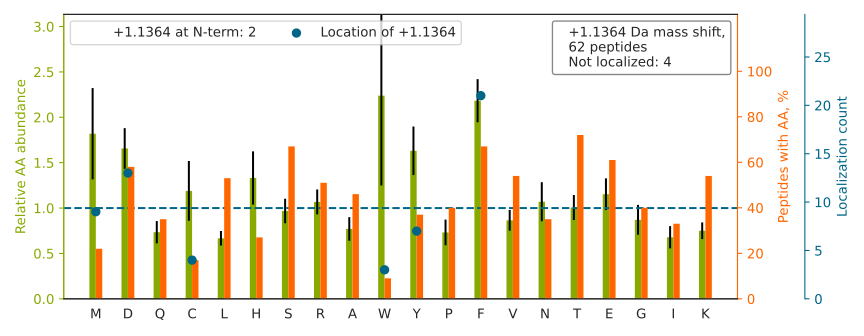

The file beside this chart, header and first rows:
top isoform	localization score	spectrum
TAFDDAIAELDTLNEDSYK		20160929_QE1_nlc1_BTW_SA_hs_HELA_S_Exp3_…
TC[+1]GFDFTGAVEDISK	0.6997	20160929_QE1_nlc1_BTW_SA_hs_HELA_S_Exp3_…
TELSQSD[+1]MFDQR	0.8197	20160929_QE1_nlc1_BTW_SA_hs_HELA_S_Exp3_…
VSGLLVLD[+1]YSK	0.7412	20160929_QE1_nlc1_BTW_SA_hs_HELA_S_Exp3_…
TY[+1]GGDTGSPEISFTK	0.8941	20160929_QE1_nlc1_BTW_SA_hs_HELA_S_Exp3_…
SY[+1]SPYDMLESIRK	1	20160929_QE1_nlc1_BTW_SA_hs_HELA_S_Exp3_…
TYF[+1]PHFDLSHGSAQVK	0.1832	20160929_QE1_nlc1_BTW_SA_hs_HELA_S_Exp3_…
SEVSSD[+1]EDIQFR	0.9722	20160929_QE1_nlc1_BTW_SA_hs_HELA_S_Exp3_…
TGGAYGEDLGADYNLSQVCDGK		20160929_QE1_nlc1_BTW_SA_hs_HELA_S_Exp3_…
TID[+1]VFDGNSGK	0.9518	20160929_QE1_nlc1_BTW_SA_hs_HELA_S_Exp3_…
TDTLED[+1]LFPTTK	0.6418	20160929_QE1_nlc1_BTW_SA_hs_HELA_S_Exp3_…
TLTAQSHM[+1]YEK	0.5372	20160929_QE1_nlc1_BTW_SA_hs_HELA_S_Exp3_…
TEND[+1]HINLK	1.0	20160929_QE1_nlc1_BTW_SA_hs_HELA_S_Exp3_…
HTGPNSPD[+1]TANDGFVR	0.9938	20160929_QE1_nlc1_BTW_SA_hs_HELA_S_Exp3_…
THLPGF[+1]VEQAEALK	1.0	20160929_QE1_nlc1_BTW_SA_hs_HELA_S_Exp3_…
TLQEEVM[+1]EAMGIK	0.9897	20160929_QE1_nlc1_BTW_SA_hs_HELA_S_Exp3_…
TF[+1]DSIVMDPK	0.8783	20160929_QE1_nlc1_BTW_SA_hs_HELA_S_Exp3_…
SPIAEAVF[+1]RK	1.0	20160929_QE1_nlc1_BTW_SA_hs_HELA_S_Exp3_…
TAEELM[+1]NFSK	0.937	20160929_QE1_nlc1_BTW_SA_hs_HELA_S_Exp3_…
GF[+1]AFVQYVNER	0.9608	20160929_QE1_nlc1_BTW_SA_hs_HELA_S_Exp3_…
TQQW[+1]TAICPLK	0.9984	20160929_QE1_nlc1_BTW_SA_hs_HELA_S_Exp3_…
SAGTD[+1]DGFTDFK	0.8463	20160929_QE1_nlc1_BTW_SA_hs_HELA_S_Exp3_…
TAVC[+1]DIPPR	0.8263	20160929_QE1_nlc1_BTW_SA_hs_HELA_S_Exp3_…
TSRPENAIIY[+1]NNNEDFQVGQAK	0.9833	20160929_QE1_nlc1_BTW_SA_hs_HELA_S_Exp3_…
TPSSNTLD[+1]DYMSCFR	0.7841	20160929_QE1_nlc1_BTW_SA_hs_HELA_S_Exp3_…
THPQW[+1]YPAR	1.0	20160929_QE1_nlc1_BTW_SA_hs_HELA_S_Exp3_…
STGEAF[+1]VQFASK	0.9956	20160929_QE1_nlc1_BTW_SA_hs_HELA_S_Exp3_…
TYSY[+1]LTPDLWK	0.599	20160929_QE1_nlc1_BTW_SA_hs_HELA_S_Exp3_…
SNNSM[+1]AQAMK	1.0	20160929_QE1_nlc1_BTW_SA_hs_HELA_S_Exp3_…
TY[+1]GADLASVDFQHASEDARK	0.09851	20160929_QE1_nlc1_BTW_SA_hs_HELA_S_Exp3_…
TTTHVPPELGQIM[+1]DSETFEK	0.7887	20160929_QE1_nlc1_BTW_SA_hs_HELA_S_Exp3_…
TEHALLEGF[+1]NIR	1.0	20160929_QE1_nlc1_BTW_SA_hs_HELA_S_Exp3_…
F[+1]DLMYAK	0.8723	20160929_QE1_nlc1_BTW_SA_hs_HELA_S_Exp3_…
TAGTLF[+1]GEGFR	1.0	20160929_QE1_nlc1_BTW_SA_hs_HELA_S_Exp3_…
SVY[+1]ENDVLEQLK	0.965	20160929_QE1_nlc1_BTW_SA_hs_HELA_S_Exp3_…
HSIHW[+1]PCR	0.9713	20160929_QE1_nlc1_BTW_SA_hs_HELA_S_Exp3_…
TVGF[+1]GTNNSEHITYLEHNPYEK	0.9987	20160929_QE1_nlc1_BTW_SA_hs_HELA_S_Exp3_…
TC[+1]HSFIINEK	0.8561	20160929_QE1_nlc1_BTW_SA_hs_HELA_S_Exp3_…
FYDDAIVSQK		20160929_QE1_nlc1_BTW_SA_hs_HELA_S_Exp3_…
THVADF[+1]APEVAWVTR	0.6845	20160929_QE1_nlc1_BTW_SA_hs_HELA_S_Exp3_…
THFDPM[+1]GVR	0.9731	20160929_QE1_nlc1_BTW_SA_hs_HELA_S_Exp3_…
TLSF[+1]SFPPNTVTGSER	0.9698	20160929_QE1_nlc1_BTW_SA_hs_HELA_S_Exp3_…
SEGF[+1]DTYR	0.7988	20160929_QE1_nlc1_BTW_SA_hs_HELA_S_Exp3_…
SSF[+1]FSDR	0.856	20160929_QE1_nlc1_BTW_SA_hs_HELA_S_Exp3_…
SVM[+1]TEEYK	1.0	20160929_QE1_nlc1_BTW_SA_hs_HELA_S_Exp3_…
TNVPSWCDR		20160929_QE1_nlc1_BTW_SA_hs_HELA_S_Exp3_…
TLEF[+1]QVFR	1.0	20160929_QE1_nlc1_BTW_SA_hs_HELA_S_Exp3_…
SY[+1]QYLVESIR	0.8745	20160929_QE1_nlc1_BTW_SA_hs_HELA_S_Exp3_…
TC[+1]VSLAVSR	1.0	20160929_QE1_nlc1_BTW_SA_hs_HELA_S_Exp3_…
AFSVF[+1]LFNTENK	0.312	20160929_QE1_nlc1_BTW_SA_hs_HELA_S_Exp3_…
TM[+1]NISPEQPQH	1.0	20160929_QE1_nlc1_BTW_SA_hs_HELA_S_Exp3_…
ED[+1]QTEYLEER	0.9975	20160929_QE1_nlc1_BTW_SA_hs_HELA_S_Exp3_…
SLD[+1]FYTR	0.4543	20160929_QE1_nlc1_BTW_SA_hs_HELA_S_Exp3_…
TDRFVM[+1]K	0.8938	20160929_QE1_nlc1_BTW_SA_hs_HELA_S_Exp3_…
TETVTSF[+1]R	1.0	20160929_QE1_nlc1_BTW_SA_hs_HELA_S_Exp3_…
HPELADK		20160929_QE1_nlc1_BTW_SA_hs_HELA_S_Exp3_…
TNF[+1]DTETR	0.8129	20160929_QE1_nlc1_BTW_SA_hs_HELA_S_Exp3_…
F[+1]NYSGSGGR	0.992	20160929_QE1_nlc1_BTW_SA_hs_HELA_S_Exp3_…
SCSF[+1]FSSNAVPLK	0.8619	20160929_QE1_nlc1_BTW_SA_hs_HELA_S_Exp3_…
TPLD[+1]LACEFGR	0.6469	20160929_QE1_nlc1_BTW_SA_hs_HELA_S_Exp3_…
... 2 more rows
